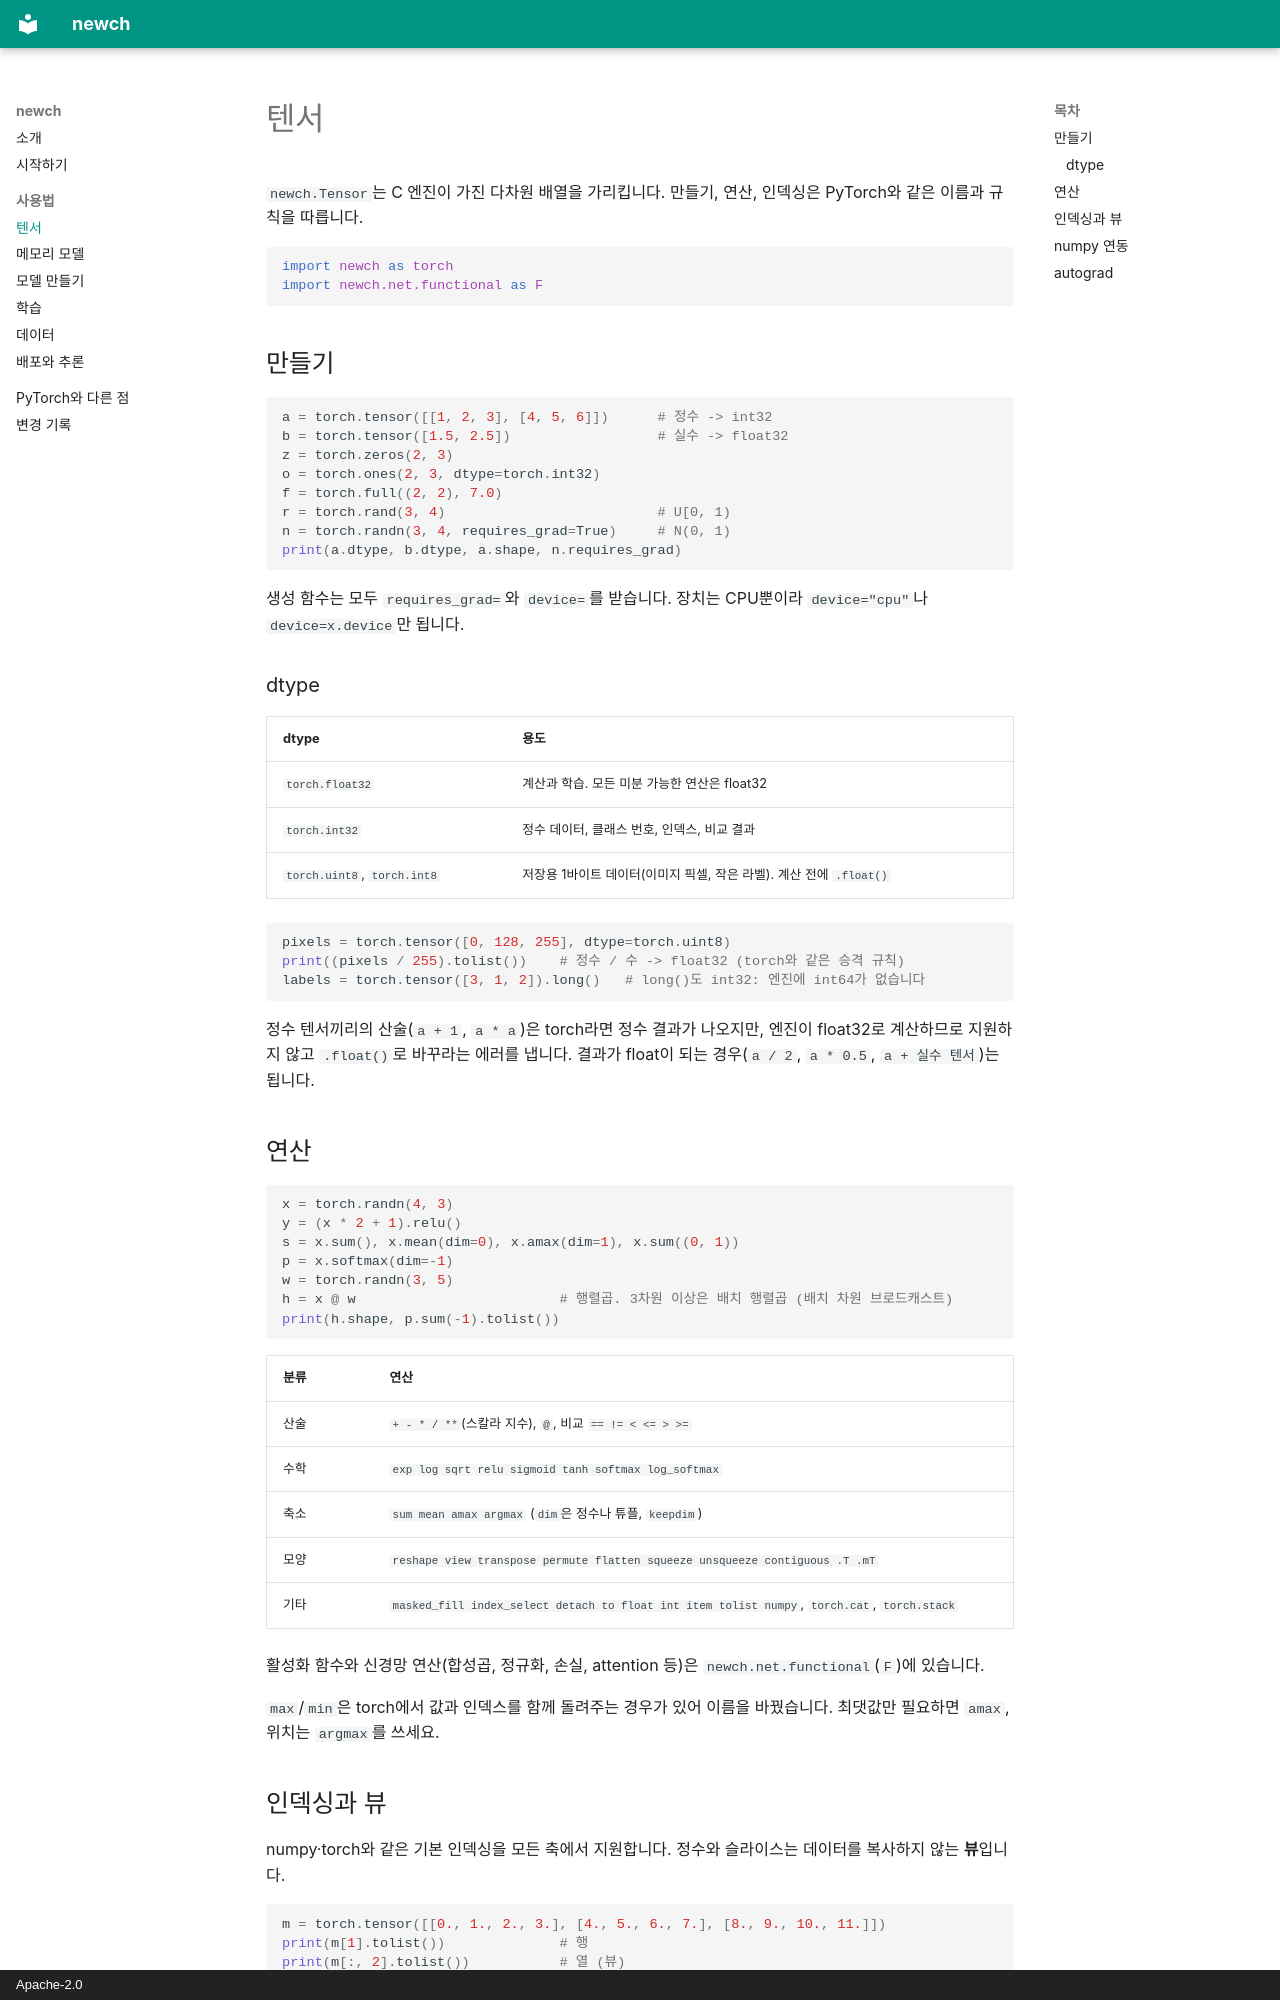

repository: dandmadp/newch · page: tensors/index.html · generator: mkdocs · copyright: Apache-2.0

# 텐서

`newch.Tensor`는 C 엔진이 가진 다차원 배열을 가리킵니다. 만들기, 연산, 인덱싱은 PyTorch와 같은 이름과 규칙을 따릅니다.

```python
import newch as torch
import newch.net.functional as F
```

## 만들기

```python
a = torch.tensor([[1, 2, 3], [4, 5, 6]])      # 정수 -> int32
b = torch.tensor([1.5, 2.5])                  # 실수 -> float32
z = torch.zeros(2, 3)
o = torch.ones(2, 3, dtype=torch.int32)
f = torch.full((2, 2), 7.0)
r = torch.rand(3, 4)                          # U[0, 1)
n = torch.randn(3, 4, requires_grad=True)     # N(0, 1)
print(a.dtype, b.dtype, a.shape, n.requires_grad)
```

생성 함수는 모두 `requires_grad=`와 `device=`를 받습니다. 장치는 CPU뿐이라 `device="cpu"`나 `device=x.device`만 됩니다.

### dtype

| dtype | 용도 |
|---|---|
| `torch.float32` | 계산과 학습. 모든 미분 가능한 연산은 float32 |
| `torch.int32` | 정수 데이터, 클래스 번호, 인덱스, 비교 결과 |
| `torch.uint8`, `torch.int8` | 저장용 1바이트 데이터(이미지 픽셀, 작은 라벨). 계산 전에 `.float()` |

```python
pixels = torch.tensor([0, 128, 255], dtype=torch.uint8)
print((pixels / 255).tolist())    # 정수 / 수 -> float32 (torch와 같은 승격 규칙)
labels = torch.tensor([3, 1, 2]).long()   # long()도 int32: 엔진에 int64가 없습니다
```

정수 텐서끼리의 산술(`a + 1`, `a * a`)은 torch라면 정수 결과가 나오지만, 엔진이 float32로 계산하므로 지원하지 않고
`.float()`로 바꾸라는 에러를 냅니다. 결과가 float이 되는 경우(`a / 2`, `a * 0.5`, `a + 실수 텐서`)는 됩니다.

## 연산

```python
x = torch.randn(4, 3)
y = (x * 2 + 1).relu()
s = x.sum(), x.mean(dim=0), x.amax(dim=1), x.sum((0, 1))
p = x.softmax(dim=-1)
w = torch.randn(3, 5)
h = x @ w                         # 행렬곱. 3차원 이상은 배치 행렬곱 (배치 차원 브로드캐스트)
print(h.shape, p.sum(-1).tolist())
```

| 분류 | 연산 |
|---|---|
| 산술 | `+ - * / **`(스칼라 지수), `@`, 비교 `== != < <= > >=` |
| 수학 | `exp log sqrt relu sigmoid tanh softmax log_softmax` |
| 축소 | `sum mean amax argmax` (`dim`은 정수나 튜플, `keepdim`) |
| 모양 | `reshape view transpose permute flatten squeeze unsqueeze contiguous .T .mT` |
| 기타 | `masked_fill index_select detach to float int item tolist numpy`, `torch.cat`, `torch.stack` |

활성화 함수와 신경망 연산(합성곱, 정규화, 손실, attention 등)은 `newch.net.functional`(`F`)에 있습니다.

`max`/`min`은 torch에서 값과 인덱스를 함께 돌려주는 경우가 있어 이름을 바꿨습니다. 최댓값만 필요하면 `amax`,
위치는 `argmax`를 쓰세요.
